Run: headless pygame with SDL's dummy video driver; simulated clock (each Clock.tick advances the game by its frame time, no real sleeping); random seed 0; keys injected as events and as key.get_pressed() state; no mouse input.
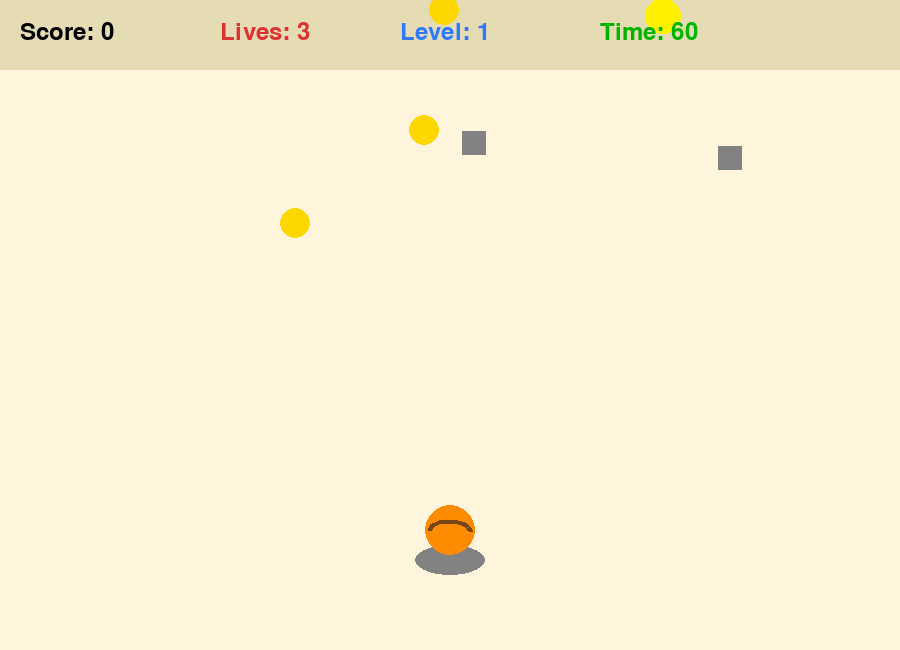
Frame 1 of 4 · flips 1–60 · no input
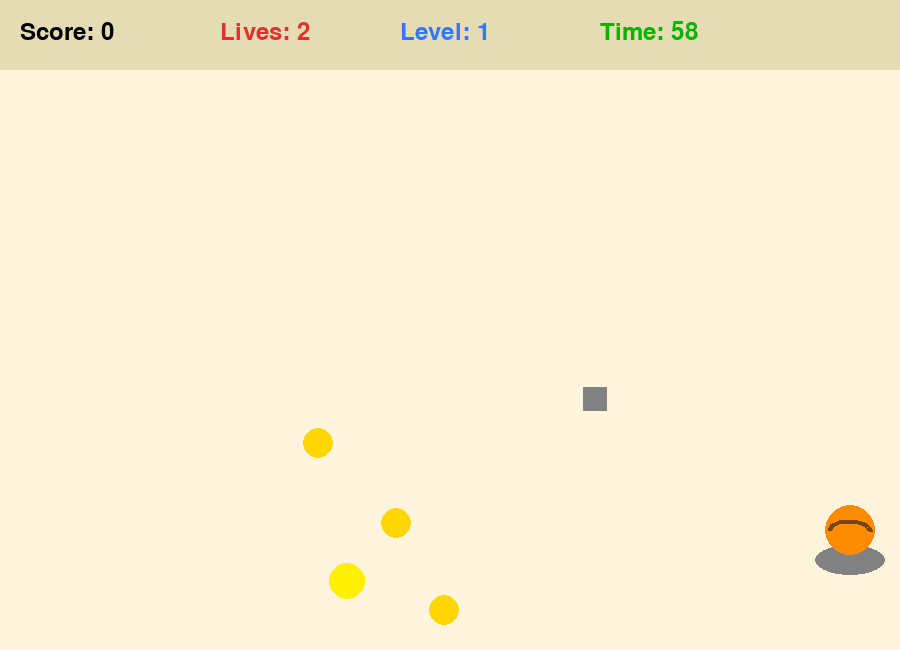
Frame 2 of 4 · flips 61–180 · tapped SPACE, RETURN · held RIGHT (→), D
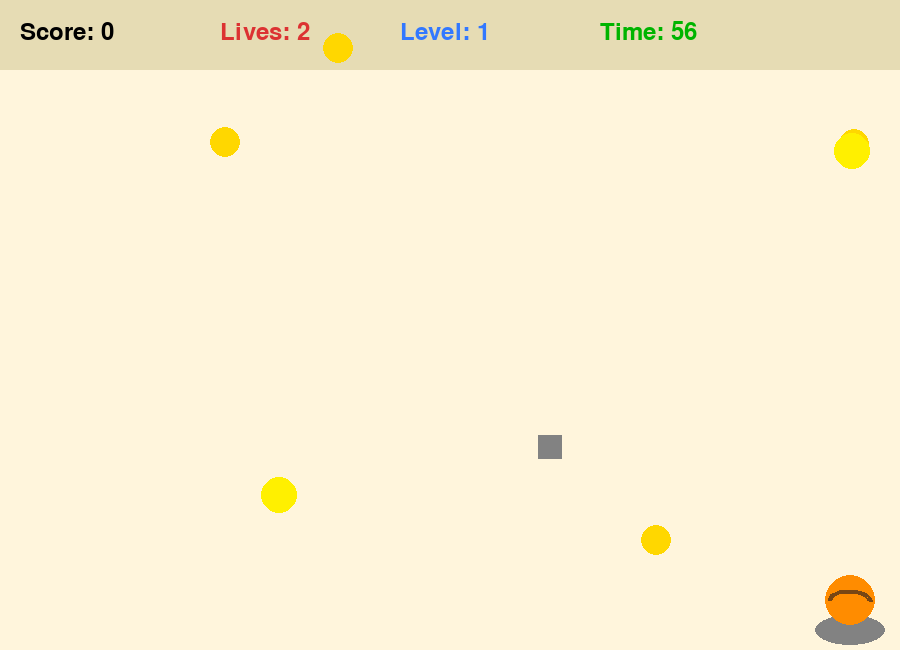
Frame 3 of 4 · flips 181–300 · held DOWN (↓), S
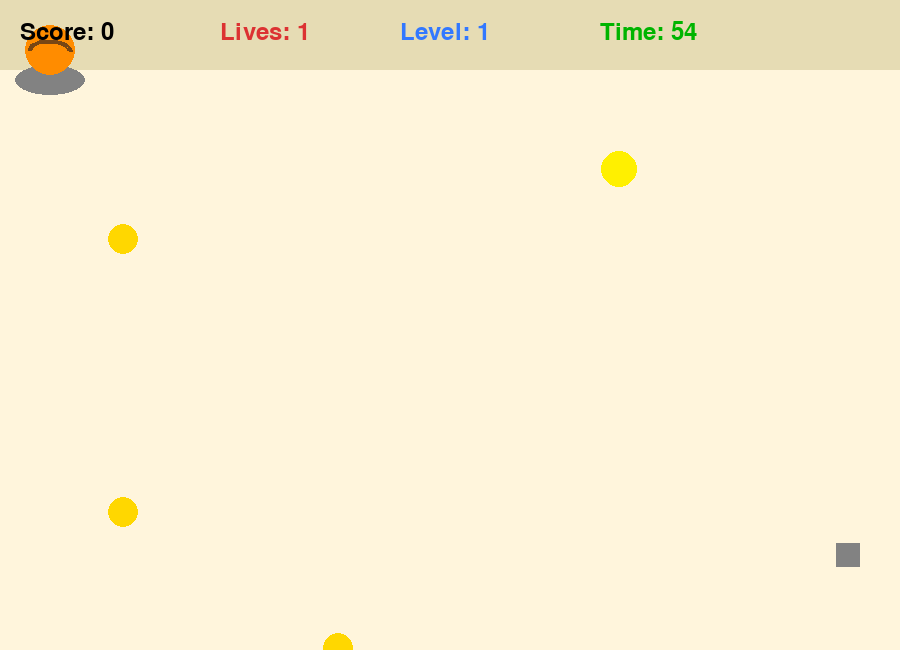
Frame 4 of 4 · flips 301–420 · held LEFT (←), A, UP (↑), W

The pygame program that drew these frames:

import pygame
import random

pygame.init()

WIDTH, HEIGHT = 900, 650
screen = pygame.display.set_mode((WIDTH, HEIGHT))
pygame.display.set_caption("Ganpati Bappa Laddu Collector")

clock = pygame.time.Clock()

WHITE = (255,255,255)
BLACK = (0,0,0)
ORANGE = (255,140,0)
YELLOW = (255,215,0)
GRAY = (130,130,130)
RED = (220,50,50)
GREEN = (0,180,0)
BLUE = (50,120,255)

font = pygame.font.SysFont(None, 36)
big_font = pygame.font.SysFont(None, 72)

class Player:
    def __init__(self):
        self.x = WIDTH//2
        self.y = HEIGHT-120
        self.speed = 7

    def move(self):
        keys = pygame.key.get_pressed()

        if keys[pygame.K_w]:
            self.y -= self.speed
        if keys[pygame.K_s]:
            self.y += self.speed
        if keys[pygame.K_a]:
            self.x -= self.speed
        if keys[pygame.K_d]:
            self.x += self.speed

        self.x = max(50, min(WIDTH-50, self.x))
        self.y = max(50, min(HEIGHT-50, self.y))

    def draw(self):
        # Mouse
        pygame.draw.ellipse(screen, GRAY,
                            (self.x-35, self.y+15, 70, 30))

        # Ganesh head
        pygame.draw.circle(screen, ORANGE,
                           (self.x, self.y), 25)

        # Bowl
        pygame.draw.arc(screen,
                        (120,70,20),
                        (self.x-22, self.y-10, 44, 22),
                        0, 3.14, 4)

    def rect(self):
        return pygame.Rect(self.x-30,
                           self.y-30,
                           60,
                           60)

class FallingObject:
    def __init__(self, kind):
        self.kind = kind
        self.reset()

    def reset(self):
        self.x = random.randint(30, WIDTH-30)
        self.y = random.randint(-600, -50)

        if self.kind == "laddu":
            self.speed = random.randint(4,7)

        elif self.kind == "gold":
            self.speed = random.randint(5,8)

        else:
            self.speed = random.randint(6,9)

    def update(self):
        self.y += self.speed

        if self.y > HEIGHT+40:
            self.reset()

    def draw(self):
        if self.kind == "laddu":
            pygame.draw.circle(
                screen,
                YELLOW,
                (int(self.x), int(self.y)),
                15
            )

        elif self.kind == "gold":
            pygame.draw.circle(
                screen,
                (255,240,0),
                (int(self.x), int(self.y)),
                18
            )

        elif self.kind == "stone":
            pygame.draw.rect(
                screen,
                GRAY,
                (self.x-12, self.y-12, 24, 24)
            )

    def rect(self):
        return pygame.Rect(
            self.x-20,
            self.y-20,
            40,
            40
        )

def draw_text(text, font_obj, color, x, y):
    img = font_obj.render(text, True, color)
    screen.blit(img, (x, y))

player = Player()

laddus = [FallingObject("laddu") for _ in range(5)]
golds = [FallingObject("gold") for _ in range(2)]
stones = [FallingObject("stone") for _ in range(3)]

score = 0
lives = 3
level = 1

start_time = pygame.time.get_ticks()
game_duration = 60

running = True

while running:

    clock.tick(60)

    for event in pygame.event.get():
        if event.type == pygame.QUIT:
            running = False

    elapsed = (pygame.time.get_ticks()
               - start_time) // 1000

    remaining = max(0, game_duration - elapsed)

    if remaining <= 0 or lives <= 0:
        break

    player.move()

    level = score // 100 + 1

    for obj in laddus:
        obj.speed = 4 + level
        obj.update()

        if player.rect().colliderect(obj.rect()):
            score += 10
            obj.reset()

    for obj in golds:
        obj.speed = 5 + level
        obj.update()

        if player.rect().colliderect(obj.rect()):
            score += 50
            obj.reset()

    for obj in stones:
        obj.speed = 6 + level
        obj.update()

        if player.rect().colliderect(obj.rect()):
            lives -= 1
            obj.reset()

    screen.fill((255,245,220))

    pygame.draw.rect(
        screen,
        (230,220,180),
        (0,0,WIDTH,70)
    )

    player.draw()

    for obj in laddus:
        obj.draw()

    for obj in golds:
        obj.draw()

    for obj in stones:
        obj.draw()

    draw_text(
        f"Score: {score}",
        font,
        BLACK,
        20,
        20
    )

    draw_text(
        f"Lives: {lives}",
        font,
        RED,
        220,
        20
    )

    draw_text(
        f"Level: {level}",
        font,
        BLUE,
        400,
        20
    )

    draw_text(
        f"Time: {remaining}",
        font,
        GREEN,
        600,
        20
    )

    pygame.display.flip()

# GAME OVER SCREEN
while True:

    screen.fill(WHITE)

    draw_text(
        "GANPATI BAPPA MORIYA!",
        big_font,
        ORANGE,
        90,
        150
    )

    draw_text(
        f"Final Score: {score}",
        font,
        BLACK,
        340,
        300
    )

    draw_text(
        "Press ESC to Exit",
        font,
        BLUE,
        320,
        380
    )

    pygame.display.flip()

    for event in pygame.event.get():

        if event.type == pygame.QUIT:
            pygame.quit()
            raise SystemExit

        if event.type == pygame.KEYDOWN:
            if event.key == pygame.K_ESCAPE:
                pygame.quit()
                raise SystemExit
